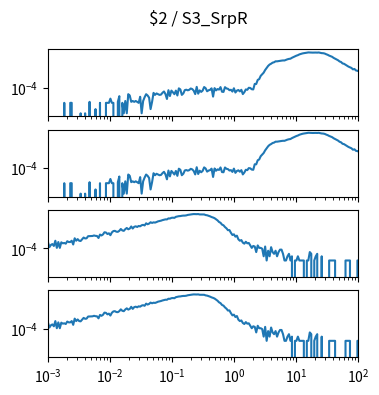

Write the Python code that produced this figure. (Note: this script raises an exception after producing the figure.)
import matplotlib.pyplot as plt
import numpy as np

num_plots = 4

fig, ax = plt.subplots(num_plots, 1, sharex=True, sharey=True)
fig.set_size_inches(4, 1*num_plots)

fig.suptitle("$2 / S3_SrpR")

for a in ax:
    a.set_xscale('log')
    a.set_yscale('log')
    a.set_xlim(1.000000e-03, 1.000000e+02)

ax[0].plot([1.000000e-03,1.056818e-03,1.116863e-03,1.180321e-03,1.247384e-03,1.318257e-03,1.393157e-03,1.472313e-03,1.555966e-03,1.644372e-03,1.737801e-03,1.836538e-03,1.940886e-03,2.051162e-03,2.167704e-03,2.290868e-03,2.421029e-03,2.558586e-03,2.703958e-03,2.857591e-03,3.019952e-03,3.191538e-03,3.372873e-03,3.564511e-03,3.767038e-03,3.981072e-03,4.207266e-03,4.446313e-03,4.698941e-03,4.965923e-03,5.248075e-03,5.546257e-03,5.861382e-03,6.194411e-03,6.546362e-03,6.918310e-03,7.311391e-03,7.726806e-03,8.165824e-03,8.629785e-03,9.120108e-03,9.638290e-03,1.018591e-02,1.076465e-02,1.137627e-02,1.202264e-02,1.270574e-02,1.342765e-02,1.419058e-02,1.499685e-02,1.584893e-02,1.674943e-02,1.770109e-02,1.870682e-02,1.976970e-02,2.089296e-02,2.208005e-02,2.333458e-02,2.466039e-02,2.606154e-02,2.754229e-02,2.910717e-02,3.076097e-02,3.250873e-02,3.435579e-02,3.630781e-02,3.837072e-02,4.055085e-02,4.285485e-02,4.528976e-02,4.786301e-02,5.058247e-02,5.345644e-02,5.649370e-02,5.970353e-02,6.309573e-02,6.668068e-02,7.046931e-02,7.447320e-02,7.870458e-02,8.317638e-02,8.790225e-02,9.289664e-02,9.817479e-02,1.037528e-01,1.096478e-01,1.158777e-01,1.224616e-01,1.294196e-01,1.367729e-01,1.445440e-01,1.527566e-01,1.614359e-01,1.706082e-01,1.803018e-01,1.905461e-01,2.013724e-01,2.128139e-01,2.249055e-01,2.376840e-01,2.511886e-01,2.654606e-01,2.805434e-01,2.964831e-01,3.133286e-01,3.311311e-01,3.499452e-01,3.698282e-01,3.908409e-01,4.130475e-01,4.365158e-01,4.613176e-01,4.875285e-01,5.152286e-01,5.445027e-01,5.754399e-01,6.081350e-01,6.426877e-01,6.792036e-01,7.177943e-01,7.585776e-01,8.016781e-01,8.472274e-01,8.953648e-01,9.462372e-01,1.000000e+00,1.056818e+00,1.116863e+00,1.180321e+00,1.247384e+00,1.318257e+00,1.393157e+00,1.472313e+00,1.555966e+00,1.644372e+00,1.737801e+00,1.836538e+00,1.940886e+00,2.051162e+00,2.167704e+00,2.290868e+00,2.421029e+00,2.558586e+00,2.703958e+00,2.857591e+00,3.019952e+00,3.191538e+00,3.372873e+00,3.564511e+00,3.767038e+00,3.981072e+00,4.207266e+00,4.446313e+00,4.698941e+00,4.965923e+00,5.248075e+00,5.546257e+00,5.861382e+00,6.194411e+00,6.546362e+00,6.918310e+00,7.311391e+00,7.726806e+00,8.165824e+00,8.629785e+00,9.120108e+00,9.638290e+00,1.018591e+01,1.076465e+01,1.137627e+01,1.202264e+01,1.270574e+01,1.342765e+01,1.419058e+01,1.499685e+01,1.584893e+01,1.674943e+01,1.770109e+01,1.870682e+01,1.976970e+01,2.089296e+01,2.208005e+01,2.333458e+01,2.466039e+01,2.606154e+01,2.754229e+01,2.910717e+01,3.076097e+01,3.250873e+01,3.435579e+01,3.630781e+01,3.837072e+01,4.055085e+01,4.285485e+01,4.528976e+01,4.786301e+01,5.058247e+01,5.345644e+01,5.649370e+01,5.970353e+01,6.309573e+01,6.668068e+01,7.046931e+01,7.447320e+01,7.870458e+01,8.317638e+01,8.790225e+01,9.289664e+01,9.817479e+01,1.037528e+02,1.096478e+02,1.158777e+02,1.224616e+02,1.294196e+02,1.367729e+02,1.445440e+02,1.527566e+02,1.614359e+02,1.706082e+02,1.803018e+02,1.905461e+02,2.013724e+02,2.128139e+02,2.249055e+02,2.376840e+02,2.511886e+02,2.654606e+02,2.805434e+02,2.964831e+02,3.133286e+02,3.311311e+02,3.499452e+02,3.698282e+02,3.908409e+02,4.130475e+02,4.365158e+02,4.613176e+02,4.875285e+02,5.152286e+02,5.445027e+02,5.754399e+02,6.081350e+02,6.426877e+02,6.792036e+02,7.177943e+02,7.585776e+02,8.016781e+02,8.472274e+02,8.953648e+02,9.462372e+02,], [0.000000e+00,0.000000e+00,0.000000e+00,0.000000e+00,0.000000e+00,0.000000e+00,0.000000e+00,0.000000e+00,0.000000e+00,0.000000e+00,0.000000e+00,8.283658e-06,0.000000e+00,0.000000e+00,0.000000e+00,8.283658e-06,8.283658e-06,0.000000e+00,0.000000e+00,0.000000e+00,0.000000e+00,0.000000e+00,1.478115e-06,0.000000e+00,0.000000e+00,1.478115e-06,0.000000e+00,0.000000e+00,9.761773e-06,0.000000e+00,0.000000e+00,0.000000e+00,2.956231e-06,0.000000e+00,0.000000e+00,8.283658e-06,0.000000e+00,0.000000e+00,0.000000e+00,8.283658e-06,8.283658e-06,8.283658e-06,1.656732e-05,8.283658e-06,8.283658e-06,0.000000e+00,0.000000e+00,9.761773e-06,2.485097e-05,0.000000e+00,8.283658e-06,1.478115e-06,1.123989e-05,1.478115e-06,3.461275e-05,2.780720e-05,9.761773e-06,1.123989e-05,9.761773e-06,1.123989e-05,9.761773e-06,8.283658e-06,2.247978e-05,1.478115e-06,1.123989e-05,2.100166e-05,3.461275e-05,2.780720e-05,1.952355e-05,2.956231e-06,9.761773e-06,4.289640e-05,3.076343e-05,3.904709e-05,3.461275e-05,3.076343e-05,3.224155e-05,4.348144e-05,5.413629e-05,3.519778e-05,1.567423e-05,6.685430e-05,2.543601e-05,6.241995e-05,4.733075e-05,3.461275e-05,6.241995e-05,2.780720e-05,9.022715e-05,7.572299e-05,3.076343e-05,3.904709e-05,6.774738e-05,7.218172e-05,6.537618e-05,7.128864e-05,8.844099e-05,8.046538e-05,6.152687e-05,3.519778e-05,1.156632e-04,3.756898e-05,6.448310e-05,5.028698e-05,6.300498e-05,1.127069e-04,9.259835e-05,5.561441e-05,6.596122e-05,7.128864e-05,9.081219e-05,2.306481e-05,9.376842e-05,6.448310e-05,8.046538e-05,7.365984e-05,1.112288e-04,5.176510e-05,5.028698e-05,1.097507e-04,8.874904e-05,8.400665e-05,6.685430e-05,7.128864e-05,5.324321e-05,9.170527e-05,4.554459e-05,6.211190e-05,6.891745e-05,5.472133e-05,7.128864e-05,3.519778e-05,4.791578e-05,7.572299e-05,7.128864e-05,9.937283e-05,9.583157e-05,7.806313e-05,7.569193e-05,1.875058e-04,1.863357e-04,3.640797e-04,4.149517e-04,7.069118e-04,9.133561e-04,1.203776e-03,1.865544e-03,2.624869e-03,3.654566e-03,4.607710e-03,5.267291e-03,6.260097e-03,6.693157e-03,7.812004e-03,7.792111e-03,8.127029e-03,8.493757e-03,8.766440e-03,9.040292e-03,8.995395e-03,9.999933e-03,1.092348e-02,1.164690e-02,1.208322e-02,1.401950e-02,1.579205e-02,1.757220e-02,1.982982e-02,2.155821e-02,2.451597e-02,2.662630e-02,2.852507e-02,2.996550e-02,3.086971e-02,3.237712e-02,3.390218e-02,3.351478e-02,3.348233e-02,3.279118e-02,3.306944e-02,3.320943e-02,3.279143e-02,3.362023e-02,3.195410e-02,3.013589e-02,2.975152e-02,2.817510e-02,2.513525e-02,2.290374e-02,2.009093e-02,1.820531e-02,1.646617e-02,1.378785e-02,1.202743e-02,1.069924e-02,9.324528e-03,7.647812e-03,6.997346e-03,5.524457e-03,5.194004e-03,4.438775e-03,3.713416e-03,3.260802e-03,2.901095e-03,2.620960e-03,2.065678e-03,2.217463e-03,1.730821e-03,1.644751e-03,1.488255e-03,1.262256e-03,1.074719e-03,9.865552e-04,7.534427e-04,8.158937e-04,5.605784e-04,4.679801e-04,5.165119e-04,4.665020e-04,2.493718e-04,2.195014e-04,2.014560e-04,1.819324e-04,1.511690e-04,9.761773e-05,1.014670e-04,5.176510e-05,1.195125e-04,4.052521e-05,4.289640e-05,3.904709e-05,1.804543e-05,1.804543e-05,2.632909e-05,1.656732e-05,4.434346e-06,0.000000e+00,2.485097e-05,0.000000e+00,0.000000e+00,0.000000e+00,8.283658e-06,0.000000e+00,0.000000e+00,0.000000e+00,0.000000e+00,0.000000e+00,0.000000e+00,0.000000e+00,0.000000e+00,])
ax[1].plot([1.000000e-03,1.056818e-03,1.116863e-03,1.180321e-03,1.247384e-03,1.318257e-03,1.393157e-03,1.472313e-03,1.555966e-03,1.644372e-03,1.737801e-03,1.836538e-03,1.940886e-03,2.051162e-03,2.167704e-03,2.290868e-03,2.421029e-03,2.558586e-03,2.703958e-03,2.857591e-03,3.019952e-03,3.191538e-03,3.372873e-03,3.564511e-03,3.767038e-03,3.981072e-03,4.207266e-03,4.446313e-03,4.698941e-03,4.965923e-03,5.248075e-03,5.546257e-03,5.861382e-03,6.194411e-03,6.546362e-03,6.918310e-03,7.311391e-03,7.726806e-03,8.165824e-03,8.629785e-03,9.120108e-03,9.638290e-03,1.018591e-02,1.076465e-02,1.137627e-02,1.202264e-02,1.270574e-02,1.342765e-02,1.419058e-02,1.499685e-02,1.584893e-02,1.674943e-02,1.770109e-02,1.870682e-02,1.976970e-02,2.089296e-02,2.208005e-02,2.333458e-02,2.466039e-02,2.606154e-02,2.754229e-02,2.910717e-02,3.076097e-02,3.250873e-02,3.435579e-02,3.630781e-02,3.837072e-02,4.055085e-02,4.285485e-02,4.528976e-02,4.786301e-02,5.058247e-02,5.345644e-02,5.649370e-02,5.970353e-02,6.309573e-02,6.668068e-02,7.046931e-02,7.447320e-02,7.870458e-02,8.317638e-02,8.790225e-02,9.289664e-02,9.817479e-02,1.037528e-01,1.096478e-01,1.158777e-01,1.224616e-01,1.294196e-01,1.367729e-01,1.445440e-01,1.527566e-01,1.614359e-01,1.706082e-01,1.803018e-01,1.905461e-01,2.013724e-01,2.128139e-01,2.249055e-01,2.376840e-01,2.511886e-01,2.654606e-01,2.805434e-01,2.964831e-01,3.133286e-01,3.311311e-01,3.499452e-01,3.698282e-01,3.908409e-01,4.130475e-01,4.365158e-01,4.613176e-01,4.875285e-01,5.152286e-01,5.445027e-01,5.754399e-01,6.081350e-01,6.426877e-01,6.792036e-01,7.177943e-01,7.585776e-01,8.016781e-01,8.472274e-01,8.953648e-01,9.462372e-01,1.000000e+00,1.056818e+00,1.116863e+00,1.180321e+00,1.247384e+00,1.318257e+00,1.393157e+00,1.472313e+00,1.555966e+00,1.644372e+00,1.737801e+00,1.836538e+00,1.940886e+00,2.051162e+00,2.167704e+00,2.290868e+00,2.421029e+00,2.558586e+00,2.703958e+00,2.857591e+00,3.019952e+00,3.191538e+00,3.372873e+00,3.564511e+00,3.767038e+00,3.981072e+00,4.207266e+00,4.446313e+00,4.698941e+00,4.965923e+00,5.248075e+00,5.546257e+00,5.861382e+00,6.194411e+00,6.546362e+00,6.918310e+00,7.311391e+00,7.726806e+00,8.165824e+00,8.629785e+00,9.120108e+00,9.638290e+00,1.018591e+01,1.076465e+01,1.137627e+01,1.202264e+01,1.270574e+01,1.342765e+01,1.419058e+01,1.499685e+01,1.584893e+01,1.674943e+01,1.770109e+01,1.870682e+01,1.976970e+01,2.089296e+01,2.208005e+01,2.333458e+01,2.466039e+01,2.606154e+01,2.754229e+01,2.910717e+01,3.076097e+01,3.250873e+01,3.435579e+01,3.630781e+01,3.837072e+01,4.055085e+01,4.285485e+01,4.528976e+01,4.786301e+01,5.058247e+01,5.345644e+01,5.649370e+01,5.970353e+01,6.309573e+01,6.668068e+01,7.046931e+01,7.447320e+01,7.870458e+01,8.317638e+01,8.790225e+01,9.289664e+01,9.817479e+01,1.037528e+02,1.096478e+02,1.158777e+02,1.224616e+02,1.294196e+02,1.367729e+02,1.445440e+02,1.527566e+02,1.614359e+02,1.706082e+02,1.803018e+02,1.905461e+02,2.013724e+02,2.128139e+02,2.249055e+02,2.376840e+02,2.511886e+02,2.654606e+02,2.805434e+02,2.964831e+02,3.133286e+02,3.311311e+02,3.499452e+02,3.698282e+02,3.908409e+02,4.130475e+02,4.365158e+02,4.613176e+02,4.875285e+02,5.152286e+02,5.445027e+02,5.754399e+02,6.081350e+02,6.426877e+02,6.792036e+02,7.177943e+02,7.585776e+02,8.016781e+02,8.472274e+02,8.953648e+02,9.462372e+02,], [0.000000e+00,0.000000e+00,0.000000e+00,0.000000e+00,0.000000e+00,0.000000e+00,0.000000e+00,0.000000e+00,0.000000e+00,0.000000e+00,0.000000e+00,8.283658e-06,0.000000e+00,0.000000e+00,0.000000e+00,8.283658e-06,8.283658e-06,0.000000e+00,0.000000e+00,0.000000e+00,0.000000e+00,0.000000e+00,1.478115e-06,0.000000e+00,0.000000e+00,1.478115e-06,0.000000e+00,0.000000e+00,9.761773e-06,0.000000e+00,0.000000e+00,0.000000e+00,2.956231e-06,0.000000e+00,0.000000e+00,8.283658e-06,0.000000e+00,0.000000e+00,0.000000e+00,8.283658e-06,8.283658e-06,8.283658e-06,1.656732e-05,8.283658e-06,8.283658e-06,0.000000e+00,0.000000e+00,9.761773e-06,2.485097e-05,0.000000e+00,8.283658e-06,1.478115e-06,1.123989e-05,1.478115e-06,3.461275e-05,2.780720e-05,9.761773e-06,1.123989e-05,9.761773e-06,1.123989e-05,9.761773e-06,8.283658e-06,2.247978e-05,1.478115e-06,1.123989e-05,2.100166e-05,3.461275e-05,2.780720e-05,1.952355e-05,2.956231e-06,9.761773e-06,4.289640e-05,3.076343e-05,3.904709e-05,3.461275e-05,3.076343e-05,3.224155e-05,4.348144e-05,5.413629e-05,3.519778e-05,1.567423e-05,6.685430e-05,2.543601e-05,6.241995e-05,4.733075e-05,3.461275e-05,6.241995e-05,2.780720e-05,9.022715e-05,7.572299e-05,3.076343e-05,3.904709e-05,6.774738e-05,7.218172e-05,6.537618e-05,7.128864e-05,8.844099e-05,8.046538e-05,6.152687e-05,3.519778e-05,1.156632e-04,3.756898e-05,6.448310e-05,5.028698e-05,6.300498e-05,1.127069e-04,9.259835e-05,5.561441e-05,6.596122e-05,7.128864e-05,9.081219e-05,2.306481e-05,9.376842e-05,6.448310e-05,8.046538e-05,7.365984e-05,1.112288e-04,5.176510e-05,5.028698e-05,1.097507e-04,8.874904e-05,8.400665e-05,6.685430e-05,7.128864e-05,5.324321e-05,9.170527e-05,4.554459e-05,6.211190e-05,6.891745e-05,5.472133e-05,7.128864e-05,3.519778e-05,4.791578e-05,7.572299e-05,7.128864e-05,9.937283e-05,9.583157e-05,7.806313e-05,7.569193e-05,1.875058e-04,1.863357e-04,3.640797e-04,4.149517e-04,7.069118e-04,9.133561e-04,1.203776e-03,1.865544e-03,2.624869e-03,3.654566e-03,4.607710e-03,5.267291e-03,6.260097e-03,6.693157e-03,7.812004e-03,7.792111e-03,8.127029e-03,8.493757e-03,8.766440e-03,9.040292e-03,8.995395e-03,9.999933e-03,1.092348e-02,1.164690e-02,1.208322e-02,1.401950e-02,1.579205e-02,1.757220e-02,1.982982e-02,2.155821e-02,2.451597e-02,2.662630e-02,2.852507e-02,2.996550e-02,3.086971e-02,3.237712e-02,3.390218e-02,3.351478e-02,3.348233e-02,3.279118e-02,3.306944e-02,3.320943e-02,3.279143e-02,3.362023e-02,3.195410e-02,3.013589e-02,2.975152e-02,2.817510e-02,2.513525e-02,2.290374e-02,2.009093e-02,1.820531e-02,1.646617e-02,1.378785e-02,1.202743e-02,1.069924e-02,9.324528e-03,7.647812e-03,6.997346e-03,5.524457e-03,5.194004e-03,4.438775e-03,3.713416e-03,3.260802e-03,2.901095e-03,2.620960e-03,2.065678e-03,2.217463e-03,1.730821e-03,1.644751e-03,1.488255e-03,1.262256e-03,1.074719e-03,9.865552e-04,7.534427e-04,8.158937e-04,5.605784e-04,4.679801e-04,5.165119e-04,4.665020e-04,2.493718e-04,2.195014e-04,2.014560e-04,1.819324e-04,1.511690e-04,9.761773e-05,1.014670e-04,5.176510e-05,1.195125e-04,4.052521e-05,4.289640e-05,3.904709e-05,1.804543e-05,1.804543e-05,2.632909e-05,1.656732e-05,4.434346e-06,0.000000e+00,2.485097e-05,0.000000e+00,0.000000e+00,0.000000e+00,8.283658e-06,0.000000e+00,0.000000e+00,0.000000e+00,0.000000e+00,0.000000e+00,0.000000e+00,0.000000e+00,0.000000e+00,])
ax[2].plot([1.000000e-03,1.056818e-03,1.116863e-03,1.180321e-03,1.247384e-03,1.318257e-03,1.393157e-03,1.472313e-03,1.555966e-03,1.644372e-03,1.737801e-03,1.836538e-03,1.940886e-03,2.051162e-03,2.167704e-03,2.290868e-03,2.421029e-03,2.558586e-03,2.703958e-03,2.857591e-03,3.019952e-03,3.191538e-03,3.372873e-03,3.564511e-03,3.767038e-03,3.981072e-03,4.207266e-03,4.446313e-03,4.698941e-03,4.965923e-03,5.248075e-03,5.546257e-03,5.861382e-03,6.194411e-03,6.546362e-03,6.918310e-03,7.311391e-03,7.726806e-03,8.165824e-03,8.629785e-03,9.120108e-03,9.638290e-03,1.018591e-02,1.076465e-02,1.137627e-02,1.202264e-02,1.270574e-02,1.342765e-02,1.419058e-02,1.499685e-02,1.584893e-02,1.674943e-02,1.770109e-02,1.870682e-02,1.976970e-02,2.089296e-02,2.208005e-02,2.333458e-02,2.466039e-02,2.606154e-02,2.754229e-02,2.910717e-02,3.076097e-02,3.250873e-02,3.435579e-02,3.630781e-02,3.837072e-02,4.055085e-02,4.285485e-02,4.528976e-02,4.786301e-02,5.058247e-02,5.345644e-02,5.649370e-02,5.970353e-02,6.309573e-02,6.668068e-02,7.046931e-02,7.447320e-02,7.870458e-02,8.317638e-02,8.790225e-02,9.289664e-02,9.817479e-02,1.037528e-01,1.096478e-01,1.158777e-01,1.224616e-01,1.294196e-01,1.367729e-01,1.445440e-01,1.527566e-01,1.614359e-01,1.706082e-01,1.803018e-01,1.905461e-01,2.013724e-01,2.128139e-01,2.249055e-01,2.376840e-01,2.511886e-01,2.654606e-01,2.805434e-01,2.964831e-01,3.133286e-01,3.311311e-01,3.499452e-01,3.698282e-01,3.908409e-01,4.130475e-01,4.365158e-01,4.613176e-01,4.875285e-01,5.152286e-01,5.445027e-01,5.754399e-01,6.081350e-01,6.426877e-01,6.792036e-01,7.177943e-01,7.585776e-01,8.016781e-01,8.472274e-01,8.953648e-01,9.462372e-01,1.000000e+00,1.056818e+00,1.116863e+00,1.180321e+00,1.247384e+00,1.318257e+00,1.393157e+00,1.472313e+00,1.555966e+00,1.644372e+00,1.737801e+00,1.836538e+00,1.940886e+00,2.051162e+00,2.167704e+00,2.290868e+00,2.421029e+00,2.558586e+00,2.703958e+00,2.857591e+00,3.019952e+00,3.191538e+00,3.372873e+00,3.564511e+00,3.767038e+00,3.981072e+00,4.207266e+00,4.446313e+00,4.698941e+00,4.965923e+00,5.248075e+00,5.546257e+00,5.861382e+00,6.194411e+00,6.546362e+00,6.918310e+00,7.311391e+00,7.726806e+00,8.165824e+00,8.629785e+00,9.120108e+00,9.638290e+00,1.018591e+01,1.076465e+01,1.137627e+01,1.202264e+01,1.270574e+01,1.342765e+01,1.419058e+01,1.499685e+01,1.584893e+01,1.674943e+01,1.770109e+01,1.870682e+01,1.976970e+01,2.089296e+01,2.208005e+01,2.333458e+01,2.466039e+01,2.606154e+01,2.754229e+01,2.910717e+01,3.076097e+01,3.250873e+01,3.435579e+01,3.630781e+01,3.837072e+01,4.055085e+01,4.285485e+01,4.528976e+01,4.786301e+01,5.058247e+01,5.345644e+01,5.649370e+01,5.970353e+01,6.309573e+01,6.668068e+01,7.046931e+01,7.447320e+01,7.870458e+01,8.317638e+01,8.790225e+01,9.289664e+01,9.817479e+01,1.037528e+02,1.096478e+02,1.158777e+02,1.224616e+02,1.294196e+02,1.367729e+02,1.445440e+02,1.527566e+02,1.614359e+02,1.706082e+02,1.803018e+02,1.905461e+02,2.013724e+02,2.128139e+02,2.249055e+02,2.376840e+02,2.511886e+02,2.654606e+02,2.805434e+02,2.964831e+02,3.133286e+02,3.311311e+02,3.499452e+02,3.698282e+02,3.908409e+02,4.130475e+02,4.365158e+02,4.613176e+02,4.875285e+02,5.152286e+02,5.445027e+02,5.754399e+02,6.081350e+02,6.426877e+02,6.792036e+02,7.177943e+02,7.585776e+02,8.016781e+02,8.472274e+02,8.953648e+02,9.462372e+02,], [2.876909e-04,1.232961e-04,1.780944e-04,2.054935e-04,1.506953e-04,3.561888e-04,1.095965e-04,2.876909e-04,1.095965e-04,2.739914e-04,2.328927e-04,2.465922e-04,2.191931e-04,3.287896e-04,2.876909e-04,2.876909e-04,3.561888e-04,1.917940e-04,5.342832e-04,3.561888e-04,4.657853e-04,3.561888e-04,3.424892e-04,4.520858e-04,6.027810e-04,5.205836e-04,5.342832e-04,7.534763e-04,7.671758e-04,7.671758e-04,7.808754e-04,8.493732e-04,7.945750e-04,7.808754e-04,5.616823e-04,9.863689e-04,8.493732e-04,1.000068e-03,1.438455e-03,1.383656e-03,1.082266e-03,1.219262e-03,8.904720e-04,1.411056e-03,1.753545e-03,1.822043e-03,1.589150e-03,1.548051e-03,1.835742e-03,2.465922e-03,1.945339e-03,1.822043e-03,2.411124e-03,2.918008e-03,2.356326e-03,2.644017e-03,3.753682e-03,2.657716e-03,3.548188e-03,3.835879e-03,3.452291e-03,4.082471e-03,3.835879e-03,4.589355e-03,4.890746e-03,4.438660e-03,6.315501e-03,5.438729e-03,6.055209e-03,7.507364e-03,6.712789e-03,7.384067e-03,7.123776e-03,7.781355e-03,8.712926e-03,9.178711e-03,9.754093e-03,1.067196e-02,1.141174e-02,1.209672e-02,1.198712e-02,1.417905e-02,1.393246e-02,1.554901e-02,1.598740e-02,1.546681e-02,1.838482e-02,1.946709e-02,2.054935e-02,2.082334e-02,2.190561e-02,2.250839e-02,2.254949e-02,2.333037e-02,2.519351e-02,2.624837e-02,2.782382e-02,2.820741e-02,2.905678e-02,2.886499e-02,2.854990e-02,2.902939e-02,2.733064e-02,2.742654e-02,2.745394e-02,2.719364e-02,2.468662e-02,2.374135e-02,2.179601e-02,1.998767e-02,1.775464e-02,1.637098e-02,1.468594e-02,1.219262e-02,1.021988e-02,7.877252e-03,6.877183e-03,5.096239e-03,4.548257e-03,3.397493e-03,2.753613e-03,2.027536e-03,2.068635e-03,1.315159e-03,9.178711e-04,1.027468e-03,6.986780e-04,8.219741e-04,4.520858e-04,3.561888e-04,3.972875e-04,2.602918e-04,2.191931e-04,3.013905e-04,2.328927e-04,2.465922e-04,1.643948e-04,1.095965e-04,1.506953e-04,1.369957e-04,5.479827e-05,1.643948e-04,1.095965e-04,1.095965e-04,9.589698e-05,2.739914e-05,1.369957e-04,1.369957e-05,6.849784e-05,2.739914e-05,1.232961e-04,5.479827e-05,4.109871e-05,6.849784e-05,2.739914e-05,5.479827e-05,8.219741e-05,8.219741e-05,4.109871e-05,1.369957e-05,1.369957e-05,2.739914e-05,4.109871e-05,1.369957e-05,2.739914e-05,0.000000e+00,1.369957e-05,1.369957e-05,2.739914e-05,1.369957e-05,1.369957e-05,1.369957e-05,1.369957e-05,0.000000e+00,1.369957e-05,1.369957e-05,5.479827e-05,4.109871e-05,0.000000e+00,1.369957e-05,2.739914e-05,4.109871e-05,0.000000e+00,0.000000e+00,2.739914e-05,0.000000e+00,0.000000e+00,0.000000e+00,0.000000e+00,1.369957e-05,1.369957e-05,1.369957e-05,1.369957e-05,1.369957e-05,0.000000e+00,0.000000e+00,0.000000e+00,0.000000e+00,0.000000e+00,0.000000e+00,1.369957e-05,1.369957e-05,1.369957e-05,1.369957e-05,0.000000e+00,0.000000e+00,0.000000e+00,0.000000e+00,1.369957e-05,1.369957e-05,1.369957e-05,0.000000e+00,0.000000e+00,0.000000e+00,0.000000e+00,0.000000e+00,0.000000e+00,0.000000e+00,0.000000e+00,0.000000e+00,0.000000e+00,1.369957e-05,0.000000e+00,0.000000e+00,0.000000e+00,0.000000e+00,0.000000e+00,1.369957e-05,0.000000e+00,0.000000e+00,0.000000e+00,0.000000e+00,0.000000e+00,0.000000e+00,0.000000e+00,0.000000e+00,0.000000e+00,0.000000e+00,0.000000e+00,0.000000e+00,0.000000e+00,0.000000e+00,0.000000e+00,0.000000e+00,0.000000e+00,0.000000e+00,0.000000e+00,0.000000e+00,0.000000e+00,0.000000e+00,])
ax[3].plot([1.000000e-03,1.056818e-03,1.116863e-03,1.180321e-03,1.247384e-03,1.318257e-03,1.393157e-03,1.472313e-03,1.555966e-03,1.644372e-03,1.737801e-03,1.836538e-03,1.940886e-03,2.051162e-03,2.167704e-03,2.290868e-03,2.421029e-03,2.558586e-03,2.703958e-03,2.857591e-03,3.019952e-03,3.191538e-03,3.372873e-03,3.564511e-03,3.767038e-03,3.981072e-03,4.207266e-03,4.446313e-03,4.698941e-03,4.965923e-03,5.248075e-03,5.546257e-03,5.861382e-03,6.194411e-03,6.546362e-03,6.918310e-03,7.311391e-03,7.726806e-03,8.165824e-03,8.629785e-03,9.120108e-03,9.638290e-03,1.018591e-02,1.076465e-02,1.137627e-02,1.202264e-02,1.270574e-02,1.342765e-02,1.419058e-02,1.499685e-02,1.584893e-02,1.674943e-02,1.770109e-02,1.870682e-02,1.976970e-02,2.089296e-02,2.208005e-02,2.333458e-02,2.466039e-02,2.606154e-02,2.754229e-02,2.910717e-02,3.076097e-02,3.250873e-02,3.435579e-02,3.630781e-02,3.837072e-02,4.055085e-02,4.285485e-02,4.528976e-02,4.786301e-02,5.058247e-02,5.345644e-02,5.649370e-02,5.970353e-02,6.309573e-02,6.668068e-02,7.046931e-02,7.447320e-02,7.870458e-02,8.317638e-02,8.790225e-02,9.289664e-02,9.817479e-02,1.037528e-01,1.096478e-01,1.158777e-01,1.224616e-01,1.294196e-01,1.367729e-01,1.445440e-01,1.527566e-01,1.614359e-01,1.706082e-01,1.803018e-01,1.905461e-01,2.013724e-01,2.128139e-01,2.249055e-01,2.376840e-01,2.511886e-01,2.654606e-01,2.805434e-01,2.964831e-01,3.133286e-01,3.311311e-01,3.499452e-01,3.698282e-01,3.908409e-01,4.130475e-01,4.365158e-01,4.613176e-01,4.875285e-01,5.152286e-01,5.445027e-01,5.754399e-01,6.081350e-01,6.426877e-01,6.792036e-01,7.177943e-01,7.585776e-01,8.016781e-01,8.472274e-01,8.953648e-01,9.462372e-01,1.000000e+00,1.056818e+00,1.116863e+00,1.180321e+00,1.247384e+00,1.318257e+00,1.393157e+00,1.472313e+00,1.555966e+00,1.644372e+00,1.737801e+00,1.836538e+00,1.940886e+00,2.051162e+00,2.167704e+00,2.290868e+00,2.421029e+00,2.558586e+00,2.703958e+00,2.857591e+00,3.019952e+00,3.191538e+00,3.372873e+00,3.564511e+00,3.767038e+00,3.981072e+00,4.207266e+00,4.446313e+00,4.698941e+00,4.965923e+00,5.248075e+00,5.546257e+00,5.861382e+00,6.194411e+00,6.546362e+00,6.918310e+00,7.311391e+00,7.726806e+00,8.165824e+00,8.629785e+00,9.120108e+00,9.638290e+00,1.018591e+01,1.076465e+01,1.137627e+01,1.202264e+01,1.270574e+01,1.342765e+01,1.419058e+01,1.499685e+01,1.584893e+01,1.674943e+01,1.770109e+01,1.870682e+01,1.976970e+01,2.089296e+01,2.208005e+01,2.333458e+01,2.466039e+01,2.606154e+01,2.754229e+01,2.910717e+01,3.076097e+01,3.250873e+01,3.435579e+01,3.630781e+01,3.837072e+01,4.055085e+01,4.285485e+01,4.528976e+01,4.786301e+01,5.058247e+01,5.345644e+01,5.649370e+01,5.970353e+01,6.309573e+01,6.668068e+01,7.046931e+01,7.447320e+01,7.870458e+01,8.317638e+01,8.790225e+01,9.289664e+01,9.817479e+01,1.037528e+02,1.096478e+02,1.158777e+02,1.224616e+02,1.294196e+02,1.367729e+02,1.445440e+02,1.527566e+02,1.614359e+02,1.706082e+02,1.803018e+02,1.905461e+02,2.013724e+02,2.128139e+02,2.249055e+02,2.376840e+02,2.511886e+02,2.654606e+02,2.805434e+02,2.964831e+02,3.133286e+02,3.311311e+02,3.499452e+02,3.698282e+02,3.908409e+02,4.130475e+02,4.365158e+02,4.613176e+02,4.875285e+02,5.152286e+02,5.445027e+02,5.754399e+02,6.081350e+02,6.426877e+02,6.792036e+02,7.177943e+02,7.585776e+02,8.016781e+02,8.472274e+02,8.953648e+02,9.462372e+02,], [2.876909e-04,1.232961e-04,1.780944e-04,2.054935e-04,1.506953e-04,3.561888e-04,1.095965e-04,2.876909e-04,1.095965e-04,2.739914e-04,2.328927e-04,2.465922e-04,2.191931e-04,3.287896e-04,2.876909e-04,2.876909e-04,3.561888e-04,1.917940e-04,5.342832e-04,3.561888e-04,4.657853e-04,3.561888e-04,3.424892e-04,4.520858e-04,6.027810e-04,5.205836e-04,5.342832e-04,7.534763e-04,7.671758e-04,7.671758e-04,7.808754e-04,8.493732e-04,7.945750e-04,7.808754e-04,5.616823e-04,9.863689e-04,8.493732e-04,1.000068e-03,1.438455e-03,1.383656e-03,1.082266e-03,1.219262e-03,8.904720e-04,1.411056e-03,1.753545e-03,1.822043e-03,1.589150e-03,1.548051e-03,1.835742e-03,2.465922e-03,1.945339e-03,1.822043e-03,2.411124e-03,2.918008e-03,2.356326e-03,2.644017e-03,3.753682e-03,2.657716e-03,3.548188e-03,3.835879e-03,3.452291e-03,4.082471e-03,3.835879e-03,4.589355e-03,4.890746e-03,4.438660e-03,6.315501e-03,5.438729e-03,6.055209e-03,7.507364e-03,6.712789e-03,7.384067e-03,7.123776e-03,7.781355e-03,8.712926e-03,9.178711e-03,9.754093e-03,1.067196e-02,1.141174e-02,1.209672e-02,1.198712e-02,1.417905e-02,1.393246e-02,1.554901e-02,1.598740e-02,1.546681e-02,1.838482e-02,1.946709e-02,2.054935e-02,2.082334e-02,2.190561e-02,2.250839e-02,2.254949e-02,2.333037e-02,2.519351e-02,2.624837e-02,2.782382e-02,2.820741e-02,2.905678e-02,2.886499e-02,2.854990e-02,2.902939e-02,2.733064e-02,2.742654e-02,2.745394e-02,2.719364e-02,2.468662e-02,2.374135e-02,2.179601e-02,1.998767e-02,1.775464e-02,1.637098e-02,1.468594e-02,1.219262e-02,1.021988e-02,7.877252e-03,6.877183e-03,5.096239e-03,4.548257e-03,3.397493e-03,2.753613e-03,2.027536e-03,2.068635e-03,1.315159e-03,9.178711e-04,1.027468e-03,6.986780e-04,8.219741e-04,4.520858e-04,3.561888e-04,3.972875e-04,2.602918e-04,2.191931e-04,3.013905e-04,2.328927e-04,2.465922e-04,1.643948e-04,1.095965e-04,1.506953e-04,1.369957e-04,5.479827e-05,1.643948e-04,1.095965e-04,1.095965e-04,9.589698e-05,2.739914e-05,1.369957e-04,1.369957e-05,6.849784e-05,2.739914e-05,1.232961e-04,5.479827e-05,4.109871e-05,6.849784e-05,2.739914e-05,5.479827e-05,8.219741e-05,8.219741e-05,4.109871e-05,1.369957e-05,1.369957e-05,2.739914e-05,4.109871e-05,1.369957e-05,2.739914e-05,0.000000e+00,1.369957e-05,1.369957e-05,2.739914e-05,1.369957e-05,1.369957e-05,1.369957e-05,1.369957e-05,0.000000e+00,1.369957e-05,1.369957e-05,5.479827e-05,4.109871e-05,0.000000e+00,1.369957e-05,2.739914e-05,4.109871e-05,0.000000e+00,0.000000e+00,2.739914e-05,0.000000e+00,0.000000e+00,0.000000e+00,0.000000e+00,1.369957e-05,1.369957e-05,1.369957e-05,1.369957e-05,1.369957e-05,0.000000e+00,0.000000e+00,0.000000e+00,0.000000e+00,0.000000e+00,0.000000e+00,1.369957e-05,1.369957e-05,1.369957e-05,1.369957e-05,0.000000e+00,0.000000e+00,0.000000e+00,0.000000e+00,1.369957e-05,1.369957e-05,1.369957e-05,0.000000e+00,0.000000e+00,0.000000e+00,0.000000e+00,0.000000e+00,0.000000e+00,0.000000e+00,0.000000e+00,0.000000e+00,0.000000e+00,1.369957e-05,0.000000e+00,0.000000e+00,0.000000e+00,0.000000e+00,0.000000e+00,1.369957e-05,0.000000e+00,0.000000e+00,0.000000e+00,0.000000e+00,0.000000e+00,0.000000e+00,0.000000e+00,0.000000e+00,0.000000e+00,0.000000e+00,0.000000e+00,0.000000e+00,0.000000e+00,0.000000e+00,0.000000e+00,0.000000e+00,0.000000e+00,0.000000e+00,0.000000e+00,0.000000e+00,0.000000e+00,0.000000e+00,])


plt.savefig("/root/output/cytometry_plot_$2_S3_SrpR.png", bbox_inches='tight')
